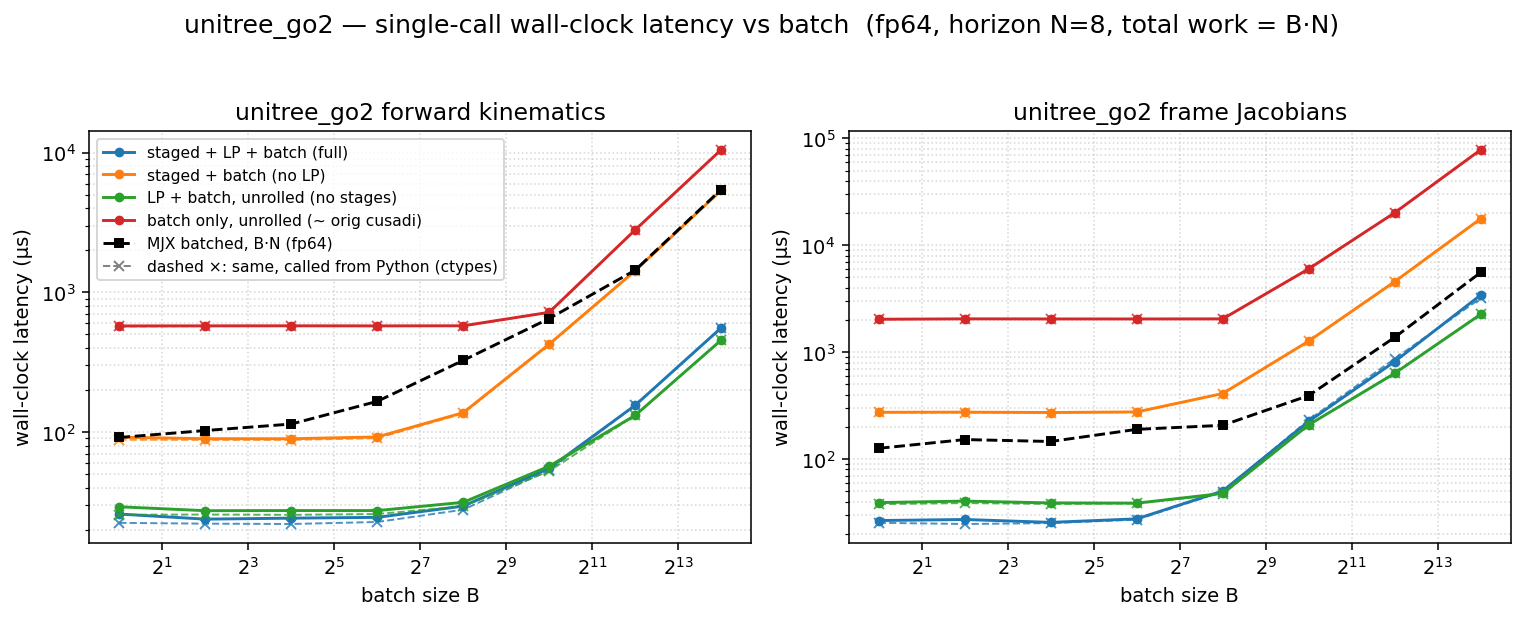

The table this chart was drawn from, first rows:
dtype, func, config, batch, n_stages, grid_blocks, latency_us, wall_us
f64, fk, full, 1, 8, 8, 11.26, 25.85
f64, fk, staged, 1, 8, 8, 76.7, 91.73
f64, fk, lp, 1, 1, 1, 14.34, 29.14
f64, fk, batch, 1, 1, 1, 557.1, 574.5
f64, fk, full, 4, 8, 32, 10.24, 23.77
f64, fk, staged, 4, 8, 32, 75.78, 89.52
f64, fk, lp, 4, 1, 4, 14.08, 27.32
f64, fk, batch, 4, 1, 4, 560.1, 575.3
f64, fk, full, 16, 8, 128, 10.98, 24.16
f64, fk, staged, 16, 8, 128, 75.74, 89.47
f64, fk, lp, 16, 1, 16, 13.47, 27.39
f64, fk, batch, 16, 1, 16, 560.4, 575.7
f64, fk, full, 64, 8, 512, 11.26, 24.48
f64, fk, staged, 64, 8, 512, 78.72, 92.12
f64, fk, lp, 64, 1, 64, 14.34, 27.37
f64, fk, batch, 64, 1, 64, 560.3, 575
f64, fk, full, 256, 8, 2048, 16.38, 29.48
f64, fk, staged, 256, 8, 2048, 123.7, 137.5
f64, fk, lp, 256, 1, 256, 18.4, 31.36
f64, fk, batch, 256, 1, 256, 561.3, 575.9
f64, fk, full, 1024, 8, 8192, 41.02, 54.99
f64, fk, staged, 1024, 8, 8192, 410.7, 425.4
f64, fk, lp, 1024, 1, 1024, 41.18, 56.91
f64, fk, batch, 1024, 1, 1024, 704.5, 719.1
f64, fk, full, 4096, 8, 32768, 141.2, 155.2
f64, fk, staged, 4096, 8, 32768, 1410, 1427
f64, fk, lp, 4096, 1, 4096, 117.8, 131.5
f64, fk, batch, 4096, 1, 4096, 2781, 2798
f64, fk, full, 16384, 8, 131072, 541.7, 556.7
f64, fk, staged, 16384, 8, 131072, 5348, 5373
f64, fk, lp, 16384, 1, 16384, 440.3, 454.9
f64, fk, batch, 16384, 1, 16384, 10459, 10483
f64, fkjac, full, 1, 8, 8, 13.31, 26.62
f64, fkjac, staged, 1, 8, 8, 260.1, 274.2
f64, fkjac, lp, 1, 1, 1, 24.77, 39.2
f64, fkjac, batch, 1, 1, 1, 2018, 2035
f64, fkjac, full, 4, 8, 32, 13.31, 27.23
f64, fkjac, staged, 4, 8, 32, 260.1, 274.9
f64, fkjac, lp, 4, 1, 4, 26.53, 40.48
f64, fkjac, batch, 4, 1, 4, 2032, 2050
f64, fkjac, full, 16, 8, 128, 12.99, 25.59
f64, fkjac, staged, 16, 8, 128, 259.1, 272.8
f64, fkjac, lp, 16, 1, 16, 25.6, 38.91
f64, fkjac, batch, 16, 1, 16, 2032, 2047
f64, fkjac, full, 64, 8, 512, 15.23, 27.61
f64, fkjac, staged, 64, 8, 512, 263.1, 276.2
f64, fkjac, lp, 64, 1, 64, 25.6, 38.72
f64, fkjac, batch, 64, 1, 64, 2032, 2047
f64, fkjac, full, 256, 8, 2048, 36.86, 50.32
f64, fkjac, staged, 256, 8, 2048, 397.3, 410.6
f64, fkjac, lp, 256, 1, 256, 34.82, 47.76
f64, fkjac, batch, 256, 1, 256, 2034, 2049
f64, fkjac, full, 1024, 8, 8192, 212, 225.4
f64, fkjac, staged, 1024, 8, 8192, 1256, 1270
f64, fkjac, lp, 1024, 1, 1024, 195.6, 209
f64, fkjac, batch, 1024, 1, 1024, 6002, 6019
f64, fkjac, full, 4096, 8, 32768, 800.8, 816.5
f64, fkjac, staged, 4096, 8, 32768, 4553, 4569
f64, fkjac, lp, 4096, 1, 4096, 621.4, 634.1
f64, fkjac, batch, 4096, 1, 4096, 20135, 20164
... 4 more rows
